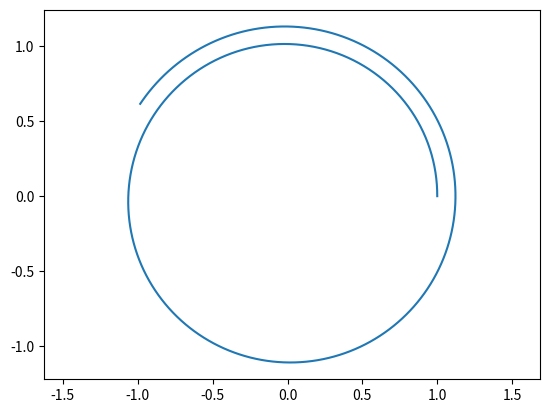

Here is the Python script that generated this plot:
import numpy as np
from numpy import array, zeros
import matplotlib.pyplot as plt

# Milestone 1 : Prototypes to integrate orbits without functions.
# 1. Write a script to integrate Kepler orbits with an Euler method.
# 2. Write a script to integrate Kepler orbits with a Crank-Nicolson method.
# 3. Write a script to integrate Kepler orbits with a Runge–Kutta fourth order.
# 4. Change time step and plot orbits. Discuss results.

# Dado el problema centrado en ejes M1, quedará la resolución de las ecuaciones en 2D
# El vector de estado será U = [r, r'], siendo d/dt(r, r') = (r', r'') = (r', -r/r^3)

# Puesto que se usarán 3 métodos distintos, vamos a hacer un selector
caso = 1

# Parámetros
N = 1000
dt = 10E-3

# Definimos funciones antes, porque python es bien raro
def Kepler(U):
    xp = U[2]; yp = U[3]
    x = U[0]; y = U[1]
    d = np.linalg.norm(U[0:2])
    return array([xp, yp, -x/d**3, -y/d**3])

def Euler(U, dt, F):
    return U + dt*F

# Inicializamos variables y CI
r0 = np.zeros(2)
rp0 = np.zeros(2)

r0[0:2] = [1, 0]
rp0[0:2] = [0, 1]

U = np.zeros((4, N))
U[:, 0] = np.concatenate((r0, rp0))
F = zeros(4)

x = zeros(N); x[0] = r0[0]
y = zeros(N); y[0] = r0[1]

match caso:
    case 1:
        print("Euler Method")
        for n in range(1, N):
            F = Kepler(U[:, n-1])
            U[:, n] = Euler(U[:, n-1], dt, F)
            x[n] = U[0, n]; y[n] = U[1, n]
    case 2:
        print("Crank-Nicolson Method")
    case 3:
        print("Runge-Kutta Method. 4th order")

plt.plot(x, y)
plt.axis('equal')
plt.show()

